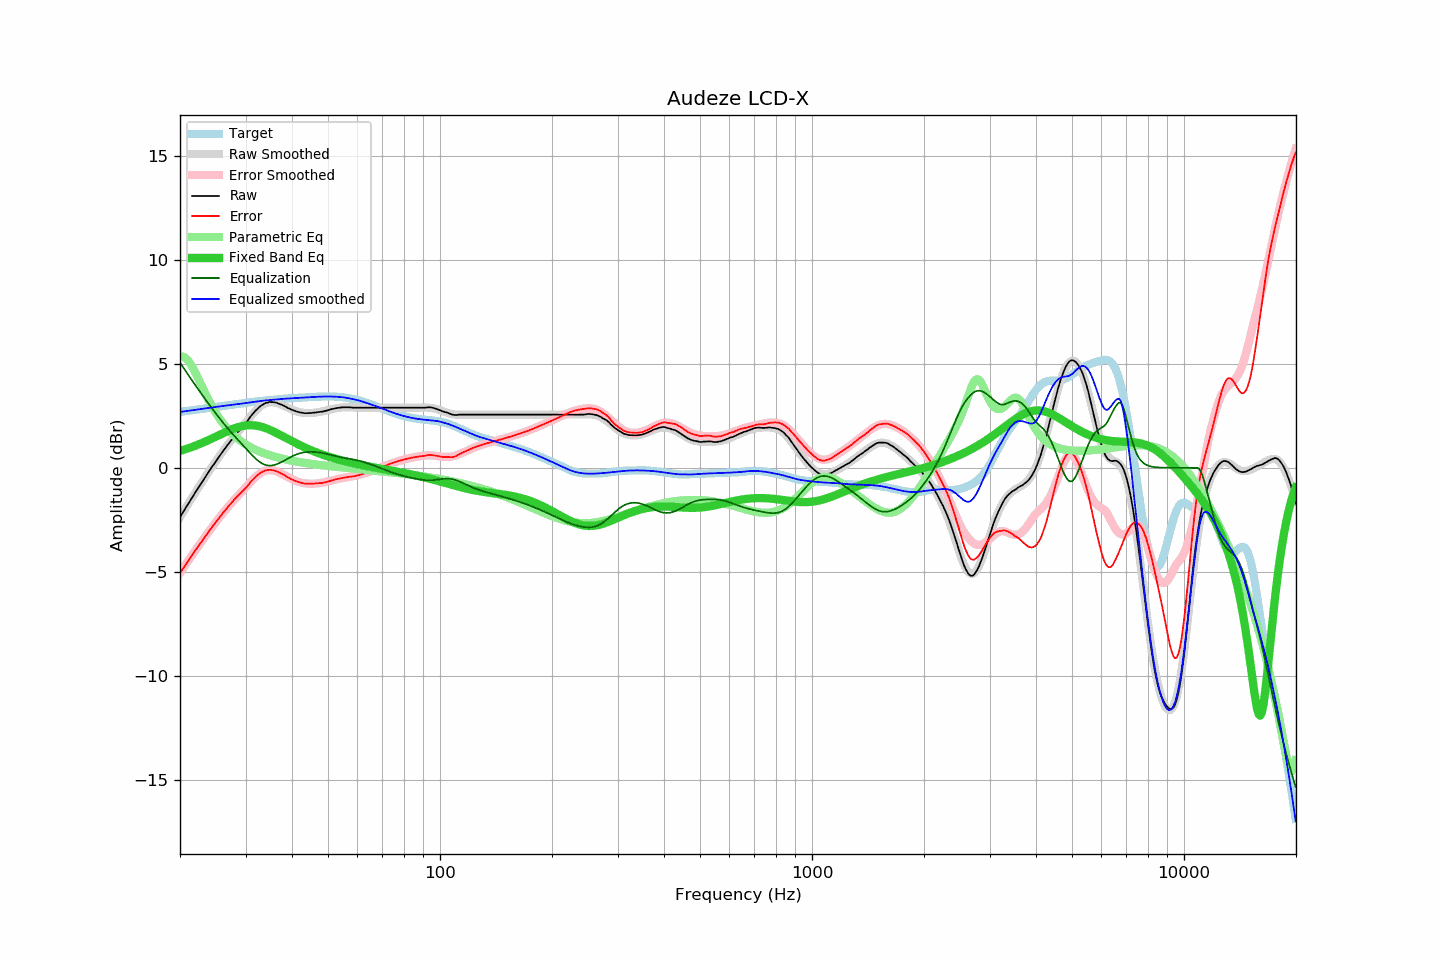

The table this chart was drawn from, first rows:
frequency, raw, error, smoothed, error_smoothed, equalization, parametric_eq, equalized_raw, equalized_smoothed, target
20.00, -2.37, -5.06, -2.37, -5.06, 5.06, 0.82, 2.70, 2.69, 2.69
20.20, -2.25, -4.95, -2.25, -4.95, 4.95, 0.84, 2.70, 2.70, 2.70
20.40, -2.12, -4.83, -2.12, -4.83, 4.83, 0.86, 2.71, 2.71, 2.71
20.61, -2.00, -4.72, -1.99, -4.72, 4.72, 0.89, 2.71, 2.72, 2.72
20.81, -1.87, -4.60, -1.87, -4.60, 4.60, 0.91, 2.73, 2.73, 2.73
21.02, -1.75, -4.49, -1.74, -4.49, 4.49, 0.94, 2.74, 2.74, 2.74
21.23, -1.62, -4.37, -1.62, -4.37, 4.37, 0.96, 2.75, 2.75, 2.75
21.44, -1.50, -4.26, -1.50, -4.26, 4.26, 0.99, 2.76, 2.76, 2.76
21.66, -1.38, -4.15, -1.37, -4.15, 4.15, 1.02, 2.77, 2.77, 2.77
21.87, -1.25, -4.03, -1.25, -4.03, 4.03, 1.05, 2.79, 2.78, 2.78
22.09, -1.13, -3.92, -1.13, -3.92, 3.92, 1.08, 2.80, 2.79, 2.79
22.31, -1.01, -3.81, -1.01, -3.81, 3.81, 1.11, 2.81, 2.80, 2.81
22.54, -0.89, -3.71, -0.89, -3.70, 3.70, 1.14, 2.81, 2.82, 2.82
22.76, -0.77, -3.59, -0.77, -3.59, 3.59, 1.17, 2.83, 2.83, 2.83
22.99, -0.65, -3.49, -0.65, -3.49, 3.49, 1.20, 2.84, 2.84, 2.84
23.22, -0.53, -3.38, -0.53, -3.38, 3.38, 1.24, 2.85, 2.85, 2.85
23.45, -0.41, -3.27, -0.41, -3.27, 3.27, 1.27, 2.86, 2.86, 2.86
23.69, -0.29, -3.16, -0.29, -3.16, 3.16, 1.31, 2.87, 2.87, 2.87
23.92, -0.18, -3.06, -0.18, -3.06, 3.06, 1.34, 2.88, 2.88, 2.88
24.16, -0.06, -2.95, -0.06, -2.95, 2.95, 1.38, 2.90, 2.89, 2.90
24.40, 0.05, -2.85, 0.05, -2.85, 2.85, 1.41, 2.90, 2.90, 2.91
24.65, 0.17, -2.75, 0.17, -2.75, 2.75, 1.45, 2.92, 2.92, 2.92
24.89, 0.28, -2.64, 0.28, -2.65, 2.65, 1.49, 2.93, 2.93, 2.93
25.14, 0.39, -2.55, 0.39, -2.54, 2.54, 1.52, 2.94, 2.94, 2.94
25.39, 0.50, -2.45, 0.50, -2.44, 2.44, 1.56, 2.95, 2.95, 2.95
25.65, 0.61, -2.35, 0.61, -2.35, 2.35, 1.60, 2.96, 2.96, 2.96
25.91, 0.72, -2.25, 0.72, -2.25, 2.25, 1.64, 2.97, 2.97, 2.97
26.16, 0.83, -2.15, 0.83, -2.15, 2.15, 1.67, 2.98, 2.98, 2.98
26.43, 0.93, -2.06, 0.93, -2.06, 2.06, 1.71, 2.99, 2.99, 2.99
26.69, 1.04, -1.96, 1.04, -1.96, 1.96, 1.74, 3.00, 3.00, 3.00
26.96, 1.14, -1.87, 1.14, -1.87, 1.87, 1.78, 3.01, 3.01, 3.01
27.23, 1.24, -1.78, 1.24, -1.78, 1.78, 1.81, 3.02, 3.02, 3.02
27.50, 1.34, -1.69, 1.34, -1.69, 1.69, 1.84, 3.03, 3.03, 3.03
27.77, 1.44, -1.60, 1.43, -1.61, 1.61, 1.87, 3.05, 3.04, 3.04
28.05, 1.54, -1.51, 1.53, -1.52, 1.52, 1.90, 3.06, 3.05, 3.05
28.33, 1.63, -1.43, 1.62, -1.43, 1.43, 1.93, 3.07, 3.06, 3.06
28.62, 1.72, -1.35, 1.72, -1.35, 1.35, 1.95, 3.07, 3.07, 3.07
28.90, 1.81, -1.27, 1.81, -1.26, 1.26, 1.98, 3.08, 3.08, 3.08
29.19, 1.90, -1.19, 1.90, -1.18, 1.18, 2.00, 3.08, 3.08, 3.09
29.48, 1.98, -1.12, 2.00, -1.09, 1.09, 2.01, 3.08, 3.09, 3.10
29.78, 2.07, -1.04, 2.09, -1.01, 1.01, 2.03, 3.08, 3.10, 3.11
30.08, 2.16, -0.97, 2.19, -0.92, 0.92, 2.04, 3.08, 3.12, 3.12
30.38, 2.26, -0.88, 2.29, -0.84, 0.84, 2.05, 3.10, 3.13, 3.13
30.68, 2.37, -0.77, 2.38, -0.76, 0.76, 2.05, 3.13, 3.14, 3.14
30.99, 2.48, -0.68, 2.47, -0.67, 0.67, 2.05, 3.15, 3.15, 3.16
31.30, 2.57, -0.60, 2.56, -0.59, 0.59, 2.05, 3.16, 3.16, 3.17
31.61, 2.66, -0.52, 2.65, -0.52, 0.52, 2.04, 3.18, 3.17, 3.18
31.93, 2.75, -0.44, 2.74, -0.44, 0.44, 2.03, 3.19, 3.18, 3.19
32.24, 2.82, -0.37, 2.82, -0.38, 0.38, 2.02, 3.20, 3.19, 3.19
32.57, 2.90, -0.30, 2.89, -0.31, 0.31, 2.01, 3.21, 3.20, 3.20
32.89, 2.97, -0.24, 2.95, -0.26, 0.26, 1.99, 3.23, 3.21, 3.21
33.22, 3.02, -0.20, 3.01, -0.21, 0.21, 1.97, 3.23, 3.23, 3.22
33.55, 3.06, -0.17, 3.06, -0.17, 0.17, 1.94, 3.24, 3.23, 3.23
33.89, 3.11, -0.13, 3.10, -0.14, 0.14, 1.92, 3.26, 3.24, 3.24
34.23, 3.13, -0.12, 3.12, -0.12, 0.12, 1.89, 3.25, 3.25, 3.25
34.57, 3.15, -0.10, 3.14, -0.11, 0.11, 1.86, 3.26, 3.26, 3.25
34.92, 3.17, -0.09, 3.16, -0.11, 0.11, 1.82, 3.28, 3.26, 3.26
35.27, 3.16, -0.11, 3.16, -0.11, 0.11, 1.79, 3.27, 3.27, 3.27
35.62, 3.16, -0.12, 3.16, -0.12, 0.12, 1.75, 3.29, 3.28, 3.28
35.97, 3.15, -0.14, 3.14, -0.14, 0.14, 1.71, 3.29, 3.29, 3.29
... 635 more rows
